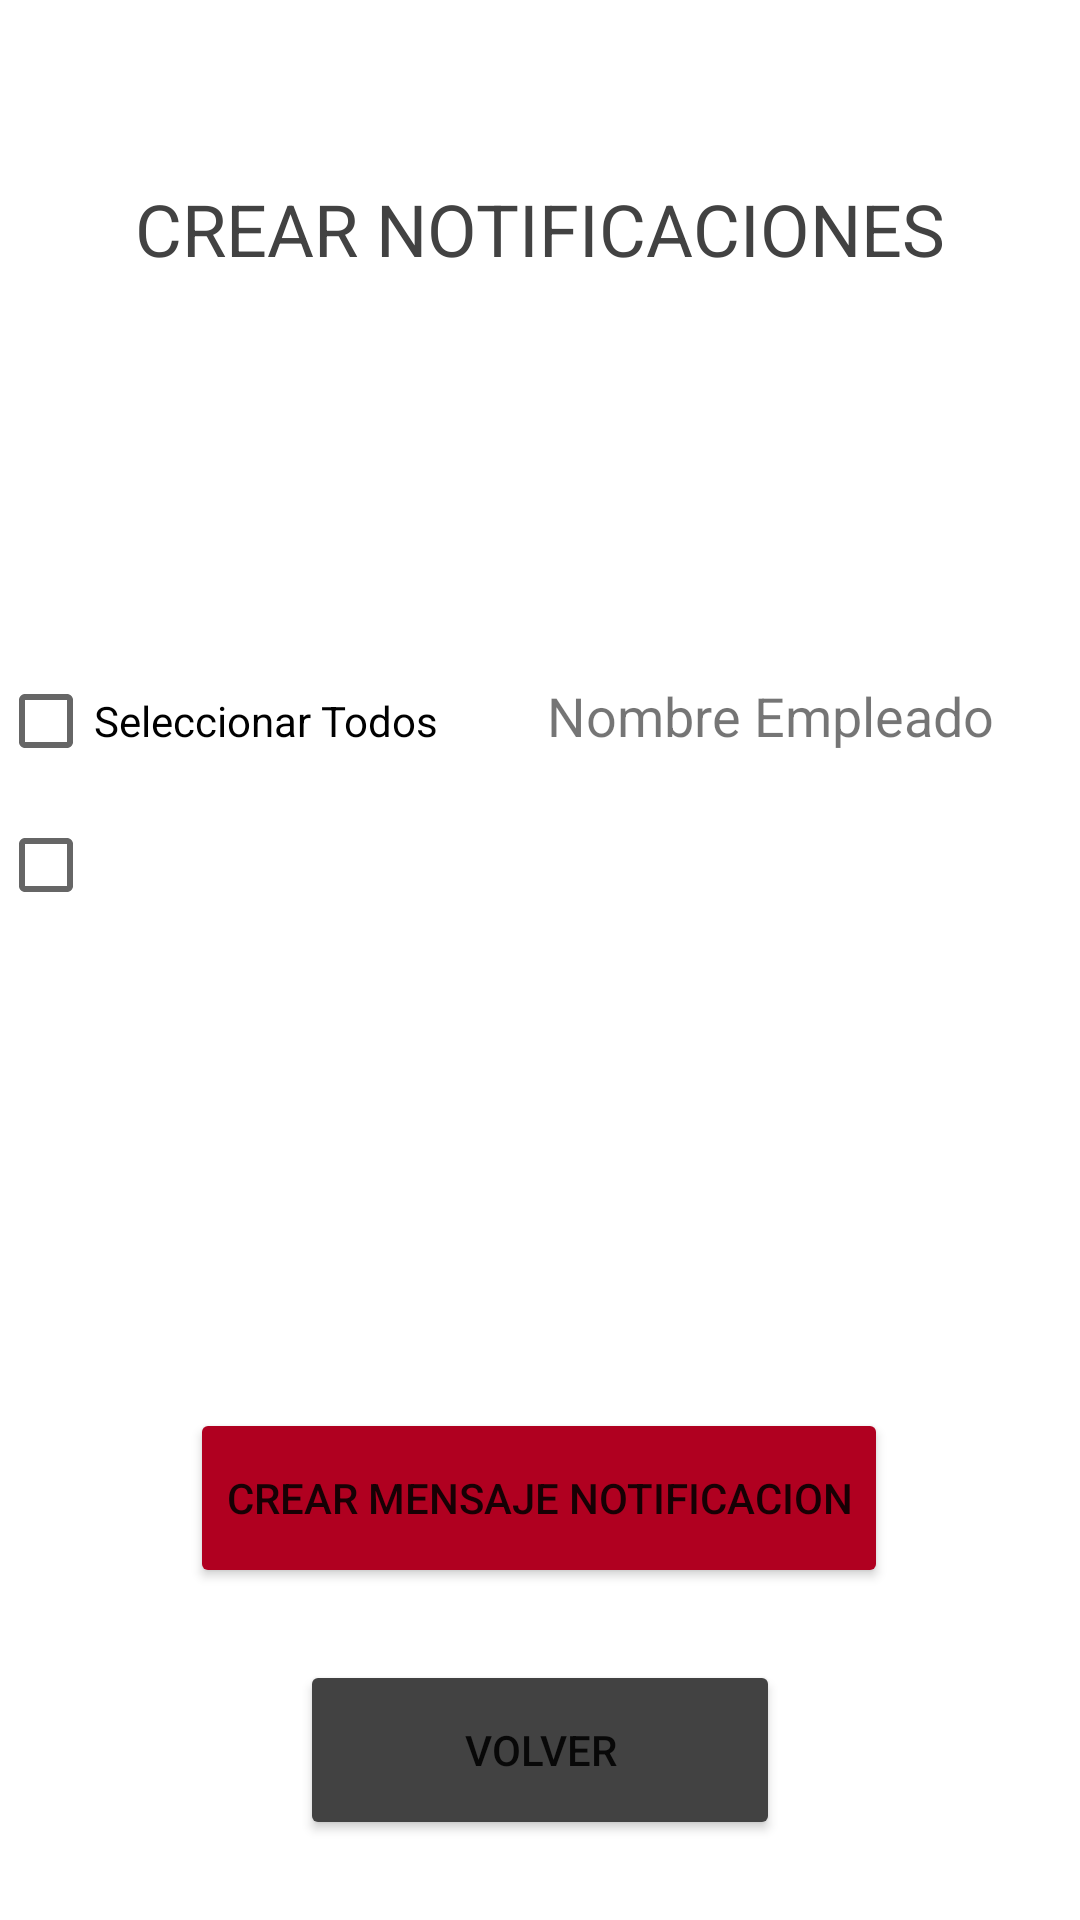

The Android layout XML behind this screen, and the referenced resources:
<!-- AndroidManifest.xml: application theme Theme.H91 -->
<!-- res/layout/activity_crear_notificacion.xml -->
<?xml version="1.0" encoding="utf-8"?>
<androidx.constraintlayout.widget.ConstraintLayout xmlns:android="http://schemas.android.com/apk/res/android"
    xmlns:app="http://schemas.android.com/apk/res-auto"
    xmlns:tools="http://schemas.android.com/tools"
    android:layout_width="match_parent"
    android:layout_height="match_parent"
    tools:context=".ActivityCrearNotificacion">

    <TextView
        android:id="@+id/txt_Notificaciones3"
        android:layout_width="wrap_content"
        android:layout_height="wrap_content"
        android:layout_marginTop="60dp"
        android:gravity="center"
        android:text="@string/crear_notificaciones"
        android:textColor="@color/cardview_dark_background"
        android:textSize="24sp"
        app:layout_constraintEnd_toEndOf="parent"
        app:layout_constraintHorizontal_bias="0.496"
        app:layout_constraintStart_toStartOf="parent"
        app:layout_constraintTop_toTopOf="parent" />

    <TableLayout
        android:id="@+id/tableLayout"
        android:layout_width="360dp"
        android:layout_height="233dp"
        android:layout_marginTop="124dp"
        app:layout_constraintEnd_toEndOf="@+id/txt_Notificaciones3"
        app:layout_constraintHorizontal_bias="0.511"
        app:layout_constraintStart_toStartOf="@+id/txt_Notificaciones3"
        app:layout_constraintTop_toBottomOf="@+id/txt_Notificaciones3">

        <TableRow
            android:layout_width="match_parent"
            android:layout_height="wrap_content">

            <CheckBox
                android:id="@+id/cb_seleccionar"
                android:layout_width="157dp"
                android:layout_height="wrap_content"
                android:text="@string/seleccionar_todos" />

            <TextView
                android:id="@+id/txt_nombreEmpleado"
                android:layout_width="201dp"
                android:layout_height="wrap_content"
                android:gravity="center"
                android:text="@string/nombre_empleado"
                android:textSize="18sp" />
        </TableRow>

        <TableRow
            android:id="@+id/tb_empleados"
            android:layout_width="match_parent"
            android:layout_height="match_parent">

            <CheckBox
                android:id="@+id/checkBox2"
                android:layout_width="wrap_content"
                android:layout_height="wrap_content" />

            <androidx.recyclerview.widget.RecyclerView
                android:id="@+id/rv_empleadosNotificaciones"
                android:layout_width="match_parent"
                android:layout_height="match_parent" />

        </TableRow>

    </TableLayout>

    <Button
        android:id="@+id/bt_irAmensaje"
        android:layout_width="wrap_content"
        android:layout_height="60dp"
        android:layout_marginTop="20dp"
        android:text="@string/crear_mensaje_notificacion"
        app:backgroundTint="@color/design_default_color_error"
        app:layout_constraintEnd_toEndOf="@+id/tableLayout"
        app:layout_constraintHorizontal_bias="0.505"
        app:layout_constraintStart_toStartOf="@+id/tableLayout"
        app:layout_constraintTop_toBottomOf="@+id/tableLayout" />

    <Button
        android:id="@+id/bt_volver19"
        android:layout_width="160dp"
        android:layout_height="60dp"
        android:layout_marginTop="24dp"
        android:text="@string/volver"
        app:backgroundTint="@color/cardview_dark_background"
        app:layout_constraintEnd_toEndOf="@+id/bt_irAmensaje"
        app:layout_constraintHorizontal_bias="0.505"
        app:layout_constraintStart_toStartOf="@+id/bt_irAmensaje"
        app:layout_constraintTop_toBottomOf="@+id/bt_irAmensaje" />
</androidx.constraintlayout.widget.ConstraintLayout>
<!-- resources referenced by this layout -->
<resources>
  <string name="crear_mensaje_notificacion">crear mensaje notificacion</string>
  <string name="crear_notificaciones">CREAR NOTIFICACIONES</string>
  <string name="nombre_empleado">Nombre Empleado</string>
  <string name="seleccionar_todos">Seleccionar Todos</string>
  <string name="volver">volver</string>
  <style name="Theme.H91" parent="Theme.MaterialComponents.DayNight.DarkActionBar">
          
          <item name="colorPrimary">@color/purple_500</item>
          <item name="colorPrimaryVariant">@color/colorRojo</item>
          <item name="colorOnPrimary">@color/white</item>
          
          <item name="colorSecondary">@color/teal_200</item>
          <item name="colorSecondaryVariant">@color/teal_700</item>
          <item name="colorOnSecondary">@color/black</item>
  
          
          <item name="android:statusBarColor" tools:targetApi="l">?attr/colorPrimaryVariant</item>
  
           
      </style>
  <color name="purple_500">#FF6200EE</color>
  <color name="colorRojo">#970A1D</color>
  <color name="white">#FFFFFFFF</color>
  <color name="teal_200">#FF03DAC5</color>
  <color name="teal_700">#FF018786</color>
  <color name="black">#FF000000</color>
</resources>
